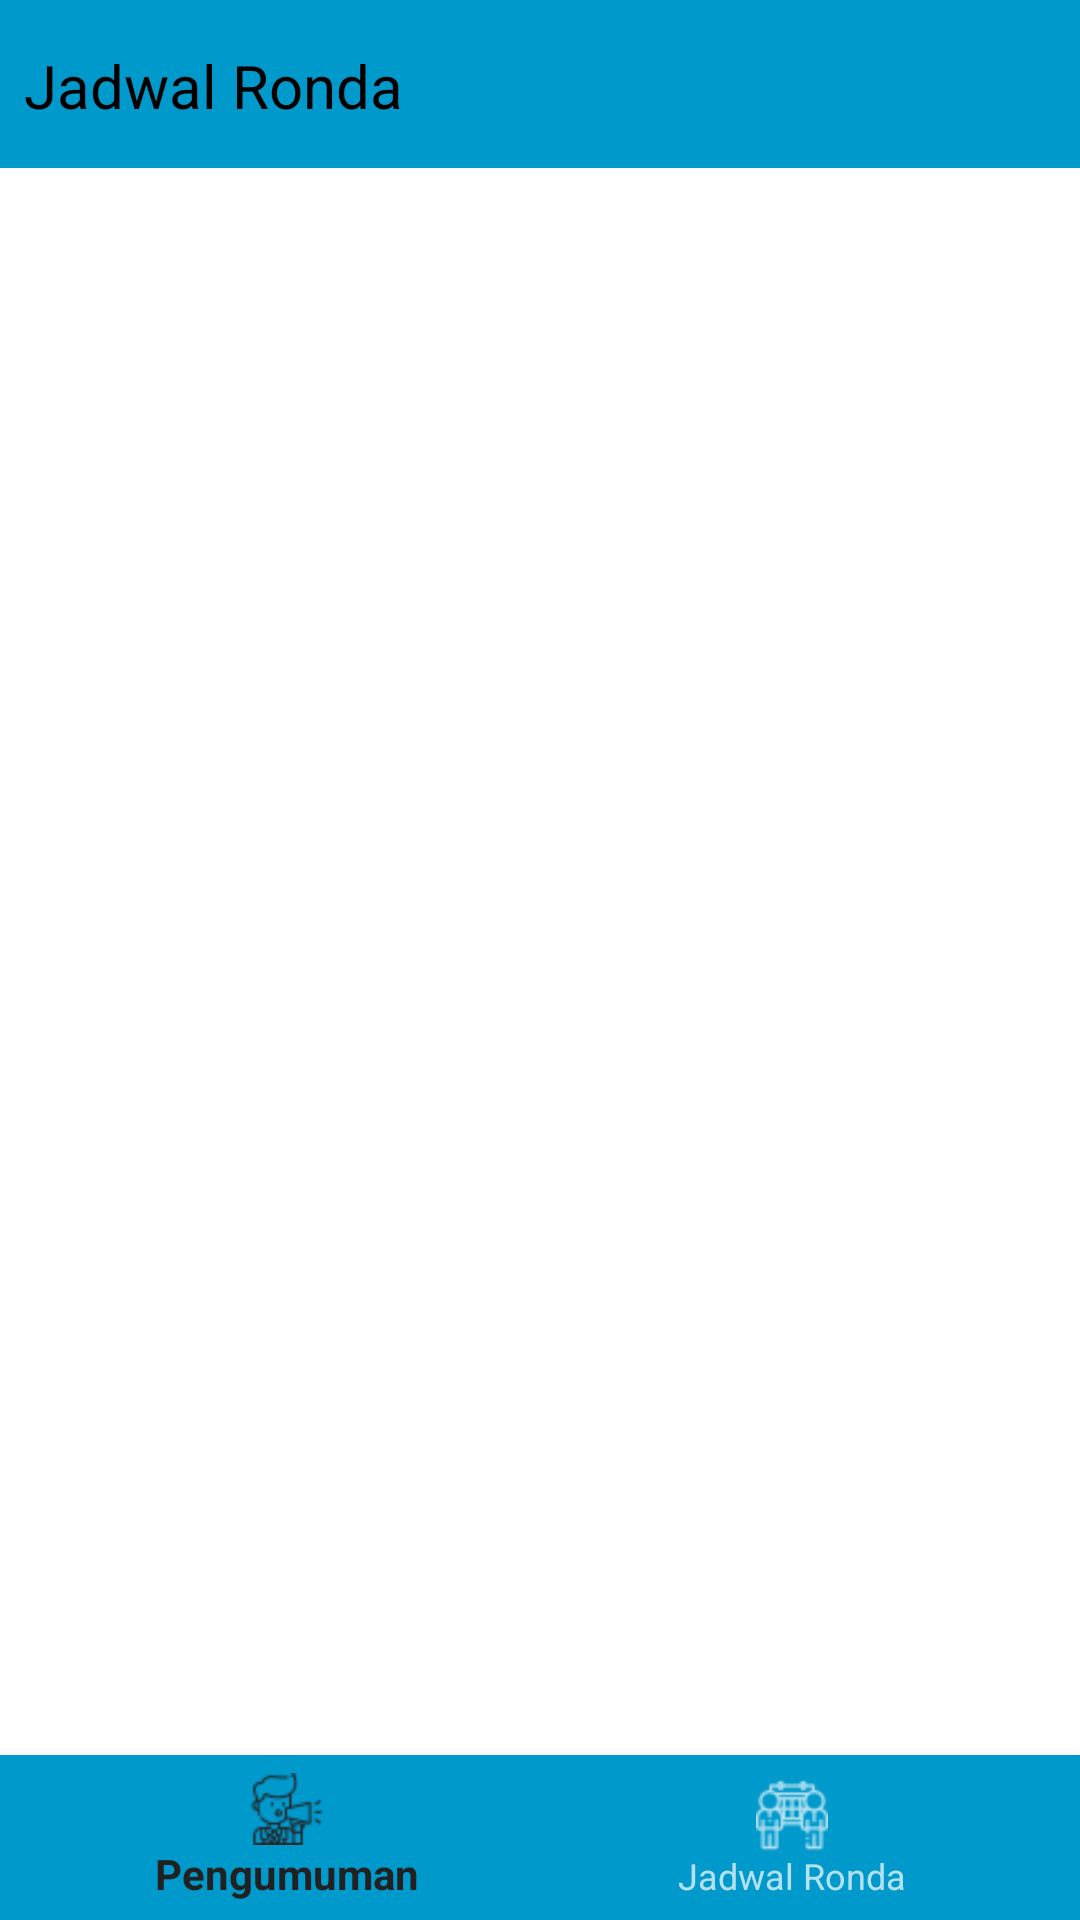

This screen was rendered from an Android layout file. Write that file and the resources it references.
<!-- AndroidManifest.xml: application theme Theme.AppCompat.NoActionBar -->
<!-- res/layout/activity_jadwal_ronda.xml -->
<?xml version="1.0" encoding="utf-8"?>
<RelativeLayout xmlns:android="http://schemas.android.com/apk/res/android"
    xmlns:app="http://schemas.android.com/apk/res-auto"
    xmlns:tools="http://schemas.android.com/tools"
    android:layout_width="match_parent"
    android:layout_height="match_parent"
    android:background="@android:color/white"
    android:orientation="vertical"
    tools:context=".Jadwal_ronda"
    android:id="@+id/page">

    

    <LinearLayout
        android:layout_width="match_parent"
        android:layout_height="match_parent"
        android:orientation="vertical">
    <LinearLayout
        android:id="@+id/top"
        android:layout_width="match_parent"
        android:layout_height="wrap_content"
        android:background="@color/coloractionbar"
        android:minHeight="?attr/actionBarSize"
        android:orientation="horizontal">
        <ImageButton
            android:id="@+id/img_person"
            android:layout_width="wrap_content"
            android:layout_height="wrap_content"
            android:background="@drawable/img_person"
            android:src="@drawable/menu"
            android:layout_marginTop="8dp"
            android:layout_marginStart="8dp" />

        <TextView
            android:id="@+id/tv_nama_p"
            android:layout_width="wrap_content"
            android:layout_height="wrap_content"
            android:text="Jadwal Ronda"
            android:textSize="20dp"
            android:textColor="@android:color/black"
            android:layout_marginTop="15dp" />
    </LinearLayout>


    
    <FrameLayout
        android:id="@+id/fragment_container"
        android:layout_width="match_parent"
        android:layout_height="wrap_content"
        android:layout_weight="1"/>

        <android.support.design.widget.BottomNavigationView
            android:id="@+id/b_nav"
            android:layout_width="match_parent"
            android:layout_height="55dp"
            android:background="@android:color/holo_blue_dark"
            android:layout_alignParentBottom="true"
            android:animateLayoutChanges="true"
            app:menu="@menu/bnavigation" />
    </LinearLayout>

    <android.support.design.widget.NavigationView
        android:id="@+id/nav_akun"
        android:layout_width="225dp"
        android:layout_height="match_parent"
        android:paddingStart="15dp"
        android:layout_marginTop="55dp"
        android:layout_marginBottom="55dp"
        android:background="@android:color/holo_blue_dark"
        android:orientation="vertical"
        android:animateLayoutChanges="true"
        android:visibility="gone"
        app:menu="@menu/navigation"/>

</RelativeLayout>
<!-- resources referenced by this layout -->
<resources>
  <color name="coloractionbar">@android:color/holo_blue_dark</color>
  <!-- drawable img_person (drawable) -->
  <?xml version="1.0" encoding="utf-8"?>
  <shape xmlns:android="http://schemas.android.com/apk/res/android" android:shape="rectangle">
  
      <solid
          android:color="@android:color/transparent"/>
  
  </shape>
</resources>
